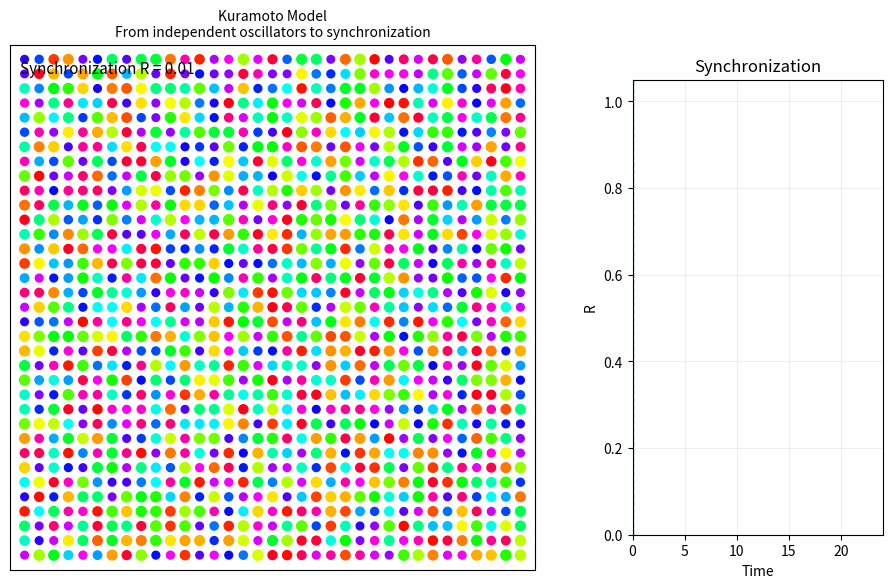

Source code (Python): (Note: this script raises an exception after producing the figure.)
import numpy as np
import matplotlib.pyplot as plt
from matplotlib.animation import FuncAnimation

#We define the initializing parameters

H = 35                 # cells row
W = 35                 # cells columns
N = H * W              # total cells

K = 2.5                # accoplament force
dt = 0.04              # step time
steps = 600             # steps

#We generate a randomizer using 4 as the seed 

rng = np.random.default_rng(4)

# We proceed to generate each cell frequency (we get a matrix of frequencys)
omega = rng.normal(
    loc=1.0,
    scale=0.15,
    size=(H, W)
)

# We proceed to generate a random phase for each cell between 0 and 2pi (this is a matrix as well)
theta = rng.uniform(
    0,
    2 * np.pi,
    size=(H, W)
)

#To save the evolution
theta_history = []
R_history = []

#We proceed with the simulation
for step in range(steps):
    #We roll the matrix to right, left , up and down
    right = np.roll(theta, -1, axis=1)
    left = np.roll(theta, 1, axis=1)
    down = np.roll(theta, -1, axis=0)
    up = np.roll(theta, 1, axis=0)

    #To neutralize the non-end borders

    right[:, -1] = theta[:, -1]
    left[:, 0] = theta[:, 0]
    down[-1, :] = theta[-1, :]
    up[0, :] = theta[0, :]

   #Now we subtract the previous rolled matrixes from the original phase one, 
   # so we get a number that represents the difference between the phase 
   # of for example a11 from its "neighbours" such as a12 or b11
    coupling = (
        np.sin(right - theta)
        + np.sin(left - theta)
        + np.sin(up - theta)
        + np.sin(down - theta)
    )

    #We proceed to apply kuramotos equation
    # dθ/dt = ω + K * interaction

    theta = theta + dt * (
        omega + K * coupling / 4
    )

    #We save the state 
    theta_history.append(theta.copy())

    #We proceed to calculate the order parameter R, we use the phases of each cell
    #to represent each phase as a vector using Euler's formula.
    #if all the cells point in the same direction, the vectors reinforce each other
    #and R will be close to 1. If the cells point in different directions,
    #the vectors cancel each other and R will be close to 0.

    R = np.abs(
        np.mean(
            np.exp(1j * theta)
        )
    )

    R_history.append(R)


theta_history = np.array(theta_history)
R_history = np.array(R_history)

#We proceed to code the visualization
fig = plt.figure(figsize=(10, 7))

#We create the main area where we will visualize the cells
ax = fig.add_axes([0.05, 0.15, 0.62, 0.75])

#We create a second area where we will visualize the synchronization parameter R over time
ax_graph = fig.add_axes([0.72, 0.20, 0.25, 0.65])


#We create a grid of coordinates for each cell
x, y = np.meshgrid(
    np.arange(W),
    np.arange(H)
)

#We define the initial size of each cell
initial_size = 30

#We create a scatter plot where each point represents one cell
#the position of each cell is given by x and y
#the color of each cell represents its phase theta
scatter = ax.scatter(
    x.flatten(),
    y.flatten(),
    s=initial_size,
    c=theta_history[0].flatten(),
    cmap="hsv",
    vmin=0,
    vmax=2 * np.pi
)

#We define the limits of the visualization
ax.set_xlim(-1, W)
ax.set_ylim(-1, H)

#We make sure that the cells have the same scale in both axes
ax.set_aspect("equal")

#We remove the numbers from the x and y axes
ax.set_xticks([])
ax.set_yticks([])

#We add a title to the visualization
ax.set_title(
    "Kuramoto Model\n"
    "From independent oscillators to synchronization",
    fontsize=10
)


# We create a text element that will show the current synchronization value
phase_text = ax.text(
    0.02,
    0.97,
    "",
    transform=ax.transAxes,
    fontsize=11,
    verticalalignment="top"
)


#We define the limits of the synchronization graph
#the x axis represents time and the y axis represents the synchronization R
ax_graph.set_xlim(
    0,
    steps * dt
)

ax_graph.set_ylim(
    0,
    1.05
)

#We add labels to both axes
ax_graph.set_xlabel("Time")
ax_graph.set_ylabel("R")

#We add a title to the synchronization graph
ax_graph.set_title(
    "Synchronization"
)

#We add a light grid to make the graph easier to read
ax_graph.grid(
    alpha=0.2
)

#We create an empty line that will represent the evolution of R over time
line_R, = ax_graph.plot(
    [],
    [],
    linewidth=2
)

#We create a vertical line that will indicate the current moment of the simulation
current_time = ax_graph.axvline(
    0,
    linestyle="--",
    linewidth=1
)


#We create the function that will update the visualization at each frame
def update(frame):

    #We obtain the phase of every cell at the current frame
    current_theta = theta_history[frame]

    #We use the phase of each cell to determine its color
    scatter.set_array(
        current_theta.flatten()
    )

    #We create a pulsating effect for the cells using their current phase
    #cells change their size according to sin(theta)
    pulse = (
        1
        + 0.8 * (
            (np.sin(current_theta) + 1) / 2
        )
    )

    #We calculate the size of each cell according to its current phase
    sizes = initial_size * pulse.flatten()

    #We update the size of every cell
    scatter.set_sizes(
        sizes
    )

    #We obtain the synchronization value R at the current frame
    R = R_history[frame]

    #We display the current synchronization value on the visualization
    phase_text.set_text(
        f"Synchronization R = {R:.2f}"
    )

    #We create the time values corresponding to the frames
    times = np.arange(frame + 1) * dt

    #We update the synchronization graph with all the R values calculated so far
    line_R.set_data(
        times,
        R_history[:frame + 1]
    )

    #We move the vertical line to the current time of the simulation
    current_time.set_xdata(
        [frame * dt, frame * dt]
    )

    #We return the elements that have been updated
    return (
        scatter,
        phase_text,
        line_R,
        current_time
    )

#Now we generate the animation
animation = FuncAnimation(
    fig,
    update,
    frames=steps,
    interval=30,
    blit=True
)

plt.show()

#We save as .gif
import os

animation.save(
    os.path.join(
        os.path.dirname(os.path.abspath(__file__)),
        "kuramoto.gif"
    ),
    writer="pillow",
    fps=30
)
